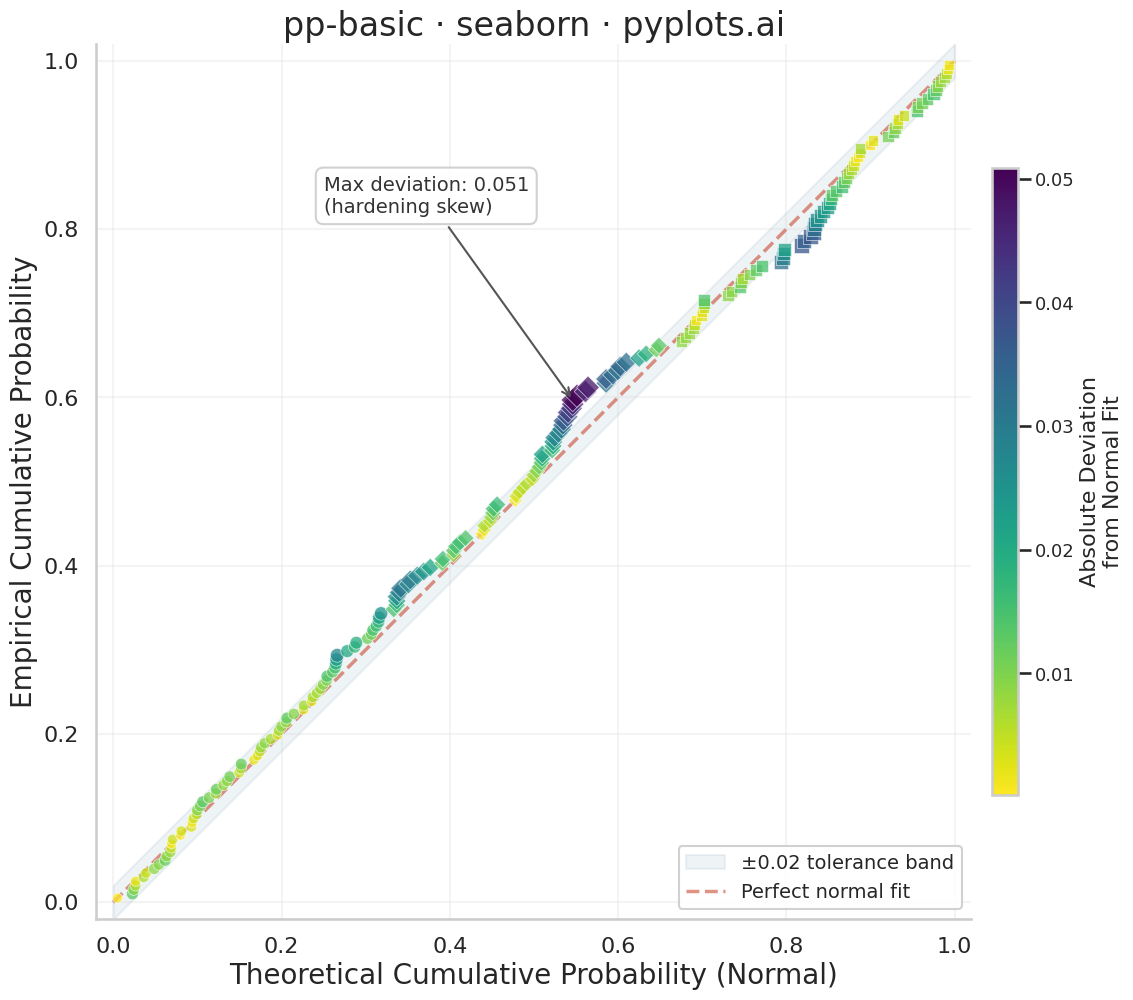

Source code (Python):
""" pyplots.ai
pp-basic: Probability-Probability (P-P) Plot
Library: seaborn 0.13.2 | Python 3.14.3
Quality: 90/100 | Created: 2026-03-15
"""

import matplotlib.pyplot as plt
import numpy as np
import pandas as pd
import seaborn as sns
from scipy import stats


# Data — Manufacturing quality control: checking if bolt tensile strengths follow a normal distribution
# Realistic scenario: a batch of steel bolts tested for tensile strength (MPa), slight right-skew from hardening variation
np.random.seed(42)
sample_size = 200
main_batch = np.random.normal(loc=520, scale=35, size=int(sample_size * 0.85))
hardened_bolts = np.random.exponential(scale=18, size=int(sample_size * 0.15)) + 560
tensile_strengths = np.concatenate([main_batch, hardened_bolts])

sorted_data = np.sort(tensile_strengths)
empirical_cdf = np.arange(1, len(sorted_data) + 1) / (len(sorted_data) + 1)

mu, sigma = stats.norm.fit(sorted_data)
theoretical_cdf = stats.norm.cdf(sorted_data, loc=mu, scale=sigma)

deviation = np.abs(empirical_cdf - theoretical_cdf)

df = pd.DataFrame(
    {
        "Theoretical CDF": theoretical_cdf,
        "Empirical CDF": empirical_cdf,
        "Deviation": deviation,
        "Region": pd.cut(theoretical_cdf, bins=[0, 0.33, 0.66, 1.0], labels=["Lower tail", "Center", "Upper tail"]),
    }
)

# Plot
sns.set_theme(
    style="whitegrid",
    rc={"axes.spines.top": False, "axes.spines.right": False, "grid.alpha": 0.2, "grid.linewidth": 0.5},
)
sns.set_context("talk", font_scale=1.1)

fig, ax = plt.subplots(figsize=(12, 12))

# Tolerance band
band_x = np.linspace(0, 1, 100)
ax.fill_between(
    band_x, band_x - 0.02, band_x + 0.02, color="#306998", alpha=0.08, zorder=0, label="±0.02 tolerance band"
)

# Reference diagonal
ax.plot([0, 1], [0, 1], color="#C84B31", linewidth=2.5, linestyle="--", alpha=0.6, zorder=1, label="Perfect normal fit")

# Scatter — use seaborn's hue + size mapping with style for region distinction
scatter = sns.scatterplot(
    data=df,
    x="Theoretical CDF",
    y="Empirical CDF",
    hue="Deviation",
    palette="viridis_r",
    size="Deviation",
    sizes=(50, 140),
    style="Region",
    markers={"Lower tail": "o", "Center": "D", "Upper tail": "s"},
    alpha=0.75,
    edgecolor="white",
    linewidth=0.5,
    ax=ax,
    legend=False,
)

# Colorbar
norm = plt.Normalize(vmin=df["Deviation"].min(), vmax=df["Deviation"].max())
sm = plt.cm.ScalarMappable(cmap="viridis_r", norm=norm)
sm.set_array([])
cbar = fig.colorbar(sm, ax=ax, shrink=0.55, aspect=25, pad=0.02)
cbar.set_label("Absolute Deviation\nfrom Normal Fit", fontsize=16)
cbar.ax.tick_params(labelsize=13)

# Annotate the region of largest deviation to tell the story
max_dev_idx = df["Deviation"].idxmax()
ax.annotate(
    f"Max deviation: {df.loc[max_dev_idx, 'Deviation']:.3f}\n(hardening skew)",
    xy=(df.loc[max_dev_idx, "Theoretical CDF"], df.loc[max_dev_idx, "Empirical CDF"]),
    xytext=(0.25, 0.82),
    fontsize=14,
    color="#333333",
    arrowprops={"arrowstyle": "->", "color": "#555555", "lw": 1.5},
    bbox={"boxstyle": "round,pad=0.4", "facecolor": "white", "edgecolor": "#cccccc", "alpha": 0.9},
)

# Style
ax.set_xlabel("Theoretical Cumulative Probability (Normal)", fontsize=20)
ax.set_ylabel("Empirical Cumulative Probability", fontsize=20)
ax.set_title("pp-basic · seaborn · pyplots.ai", fontsize=24, fontweight="medium")
ax.tick_params(axis="both", labelsize=16)
ax.set_xlim(-0.02, 1.02)
ax.set_ylim(-0.02, 1.02)
ax.set_aspect("equal")
ax.legend(fontsize=14, loc="lower right", framealpha=0.9)

plt.tight_layout()
plt.savefig("plot.png", dpi=300, bbox_inches="tight")
